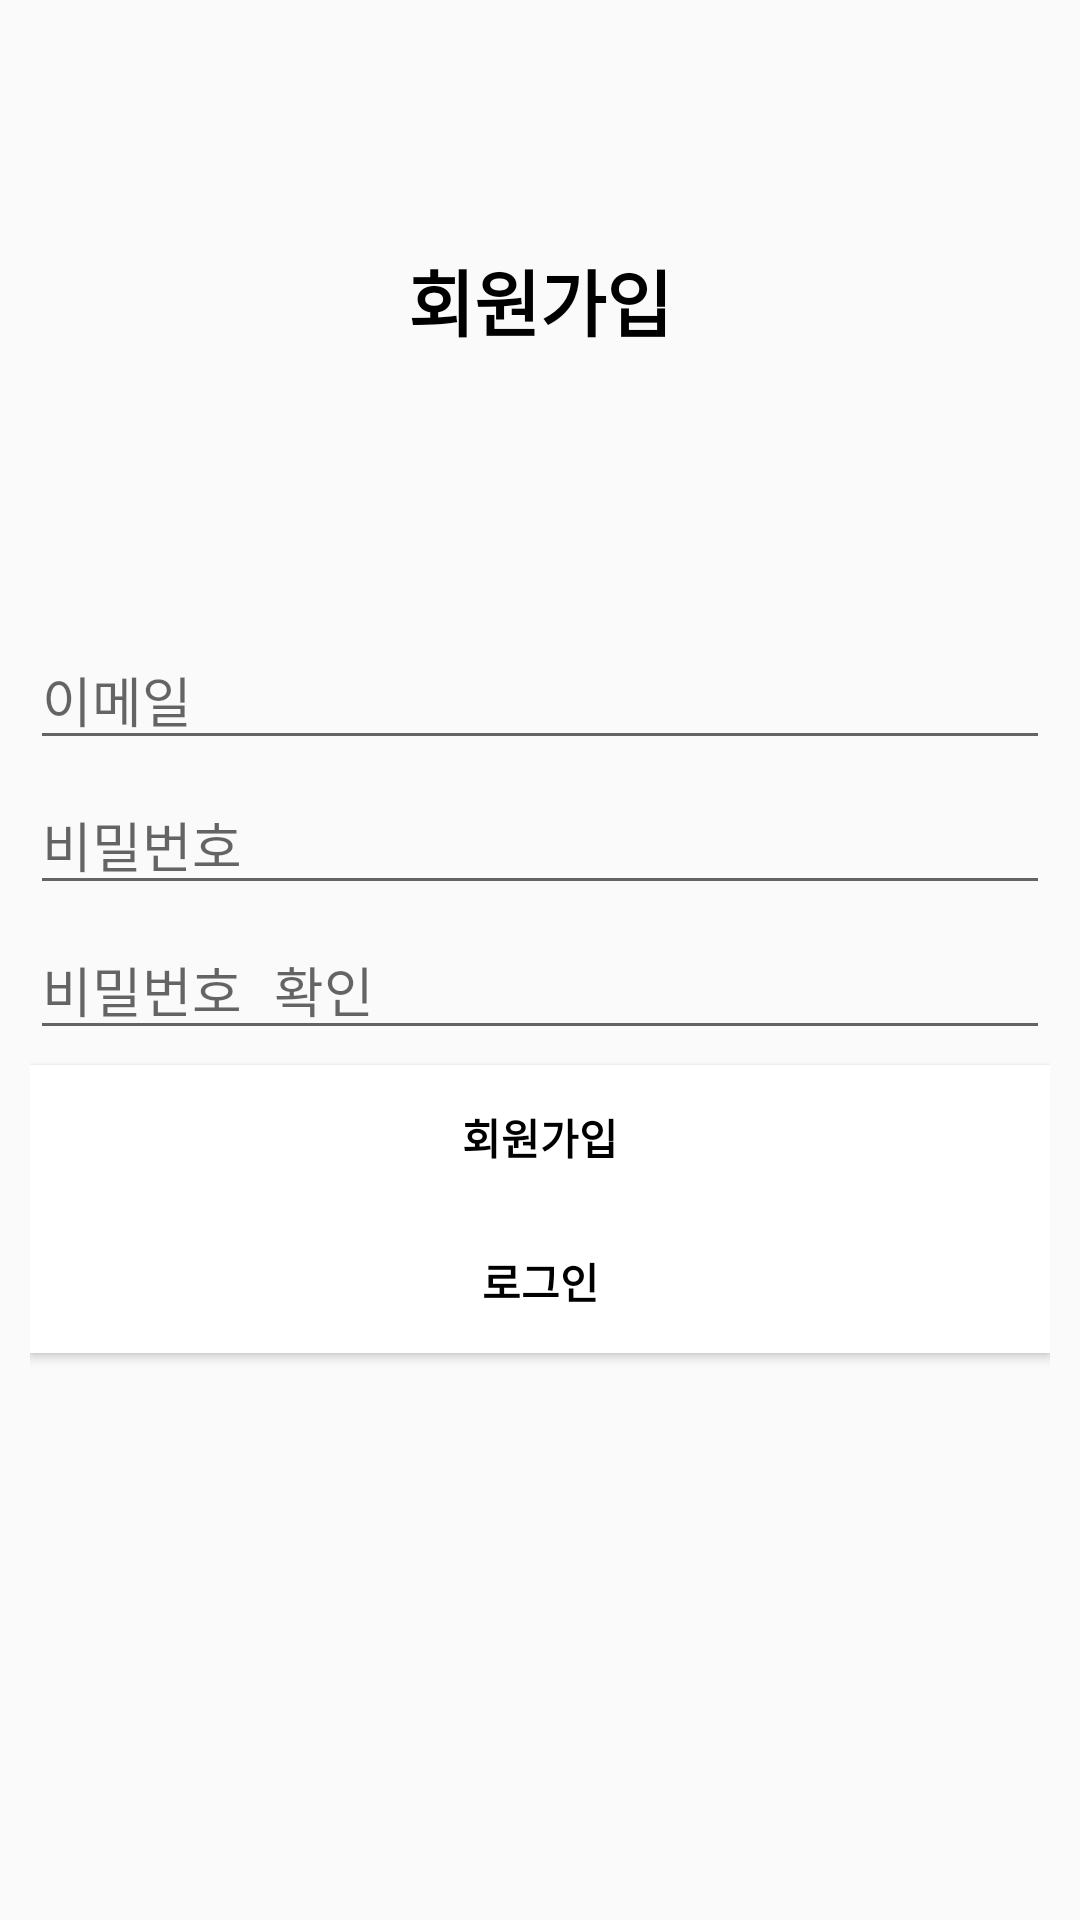

Layout XML and referenced resources for this Android screen:
<!-- AndroidManifest.xml: application theme AppTheme -->
<!-- res/layout/activity_sign_up.xml -->
<?xml version="1.0" encoding="utf-8"?>
<LinearLayout
    xmlns:android="http://schemas.android.com/apk/res/android"
    android:orientation="vertical"
    android:layout_width="match_parent"
    android:layout_height="match_parent">

    <TextView
        android:text="회원가입"
        android:layout_width="match_parent"
        android:layout_height="200dp" android:id="@+id/textView" android:textSize="24dp" android:textStyle="bold"
        android:textColor="#000000" android:gravity="center"/>
    <LinearLayout
        android:orientation="vertical"
        android:layout_width="match_parent"
        android:layout_height="match_parent" android:padding="10dp">
        <EditText
            android:layout_width="match_parent"
            android:layout_height="wrap_content"
            android:inputType="textEmailAddress"
            android:ems="10"
            android:id="@+id/emailEditText" android:hint="이메일" android:layout_marginBottom="5dp"/>
        <EditText
            android:layout_width="match_parent"
            android:layout_height="wrap_content"
            android:inputType="textPassword"
            android:ems="10"
            android:id="@+id/passwordEditText" android:hint="비밀번호" android:layout_marginBottom="5dp"/>
        <EditText
            android:layout_width="match_parent"
            android:layout_height="wrap_content"
            android:inputType="textPassword"
            android:ems="10"
            android:id="@+id/passwordCheckEditText" android:hint="비밀번호 확인" android:layout_marginBottom="5dp"/>
        <Button
            android:text="회원가입"
            android:layout_width="match_parent"
            android:textStyle="bold"
            android:textColor="@color/black"
            android:background="@color/white"
            android:layout_height="wrap_content" android:id="@+id/signupButton"/>

        <Button
            android:id="@+id/gotoLoginButton"
            android:layout_width="match_parent"
            android:textColor="@color/black"
            android:background="@color/white"
            android:textStyle="bold"
            android:layout_height="wrap_content"
            android:text="로그인" />
    </LinearLayout>
</LinearLayout>
<!-- resources referenced by this layout -->
<resources>
  <color name="black">#000000</color>
  <color name="white">#FFFFFF</color>
  <style name="AppTheme" parent="Theme.AppCompat.Light.NoActionBar">
          
          <item name="colorPrimary">@color/colorPrimary</item>
          <item name="colorPrimaryDark">@color/colorPrimaryDark</item>
          <item name="colorAccent">@color/colorAccent</item>
      </style>
  <color name="colorPrimary">#98999b</color>
  <color name="colorPrimaryDark">#404041</color>
  <color name="colorAccent">#d2d0d1</color>
</resources>
